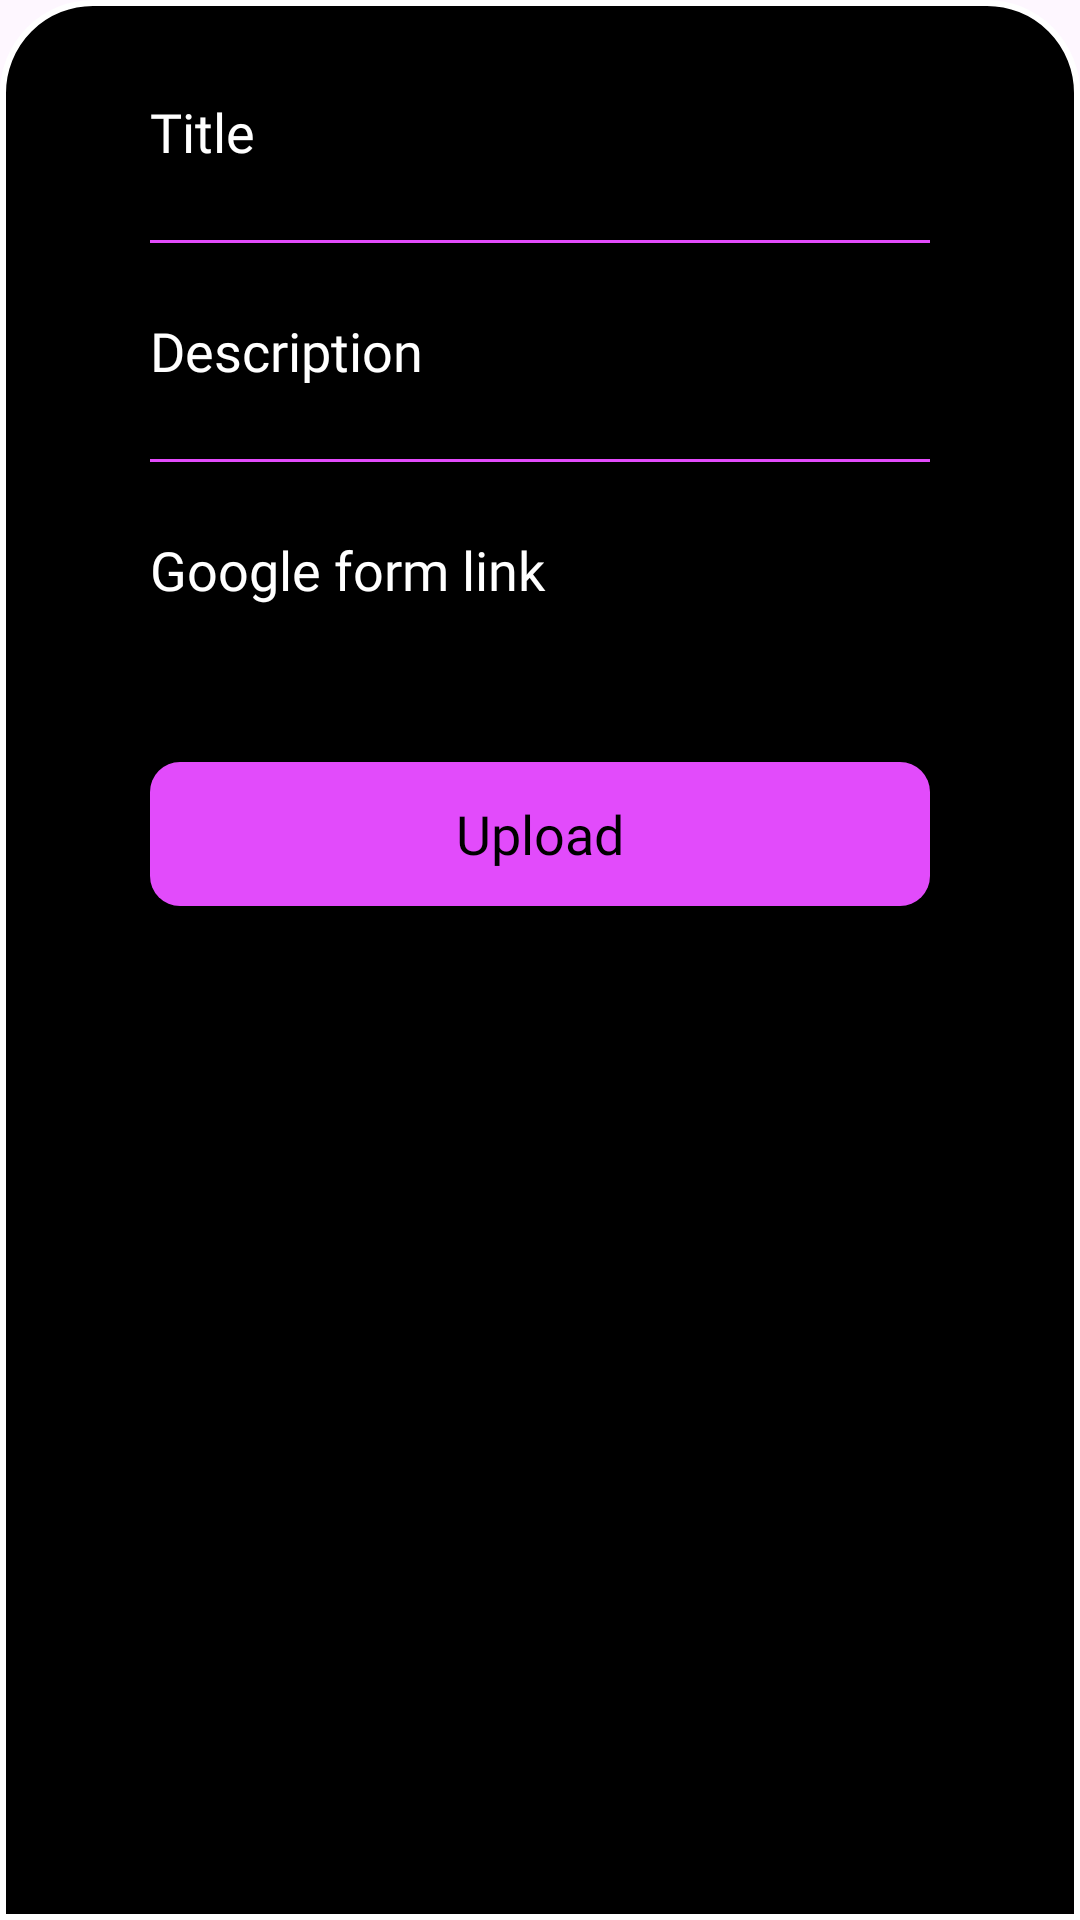

Produce the Android XML layout that renders to this screen, including the resource entries it uses.
<!-- AndroidManifest.xml: application theme Theme.UniLink -->
<!-- res/layout/add_events_row.xml -->
<?xml version="1.0" encoding="utf-8"?>
<RelativeLayout xmlns:android="http://schemas.android.com/apk/res/android"
    android:layout_width="match_parent"
    android:layout_height="wrap_content"
    xmlns:tools="http://schemas.android.com/tools"
    android:paddingStart="50dp"
    android:paddingEnd="50dp"
    android:background="@drawable/custom_banner_add_dialog_box">


    <EditText
        android:layout_marginTop="20dp"
        android:id="@+id/title"
        android:layout_width="match_parent"
        android:layout_height="wrap_content"
        android:background="@drawable/custom_edit_text"
        android:fontFamily="@font/montserrat"
        android:hint="Title"
        android:inputType="textEmailAddress"
        android:maxLength="20"
        android:minHeight="48dp"
        android:textColor="@color/white"
        android:textColorHint="@color/white"
        android:textSize="18sp"
        tools:ignore="HardcodedText,RtlSymmetry" />

    <LinearLayout
        android:id="@+id/line4"
        android:layout_width="match_parent"
        android:layout_height="1dp"
        android:layout_below="@+id/title"
        android:layout_marginTop="12dp"
        android:layout_marginBottom="12dp"
        android:background="@color/purple"
        android:orientation="horizontal" />

    <EditText
        android:id="@+id/text"
        android:layout_width="match_parent"
        android:layout_height="wrap_content"
        android:layout_below="@id/line4"
        android:background="@drawable/custom_edit_text"
        android:fontFamily="@font/montserrat"
        android:hint="Description"
        android:inputType="text"
        android:minHeight="48dp"
        android:textColor="@color/white"
        android:textColorHint="@color/white"
        android:textSize="18sp"
        tools:ignore="RtlSymmetry" />

    <LinearLayout
        android:id="@+id/line1"
        android:layout_width="match_parent"
        android:layout_height="1dp"
        android:layout_below="@+id/text"
        android:layout_marginTop="12dp"
        android:layout_marginBottom="12dp"
        android:background="@color/purple"
        android:orientation="horizontal" />


    <EditText
        android:id="@+id/link"
        android:layout_width="match_parent"
        android:layout_height="wrap_content"
        android:layout_below="@id/line1"
        android:background="@drawable/custom_edit_text"
        android:fontFamily="@font/montserrat"
        android:hint="Google form link"
        android:inputType="textEmailAddress"
        android:minHeight="48dp"
        android:textColor="@color/white"
        android:textColorHint="@color/white"
        android:textSize="18sp"
        tools:ignore="RtlSymmetry" />

    <androidx.appcompat.widget.AppCompatButton
        android:id="@+id/uploadEvent"
        android:text="Upload"
        android:textSize="18sp"
        android:textColor="@color/black"
        android:fontFamily="@font/montserrat_semibold"
        android:background="@drawable/custom_purple_button"
        android:layout_below="@id/link"
        android:layout_marginTop="40dp"
        android:layout_marginBottom="40dp"
        android:textAlignment="center"
        android:textAllCaps="false"
        android:layout_width="match_parent"
        android:layout_height="wrap_content"/>


</RelativeLayout>
<!-- resources referenced by this layout -->
<resources>
  <color name="black">#FF000000</color>
  <color name="purple">#E24BFB</color>
  <color name="white">#FFFFFFFF</color>
  <!-- drawable custom_banner_add_dialog_box (drawable) -->
  <?xml version="1.0" encoding="utf-8"?>
  <shape xmlns:android="http://schemas.android.com/apk/res/android">
  
      <solid
          android:color="#000000" />
  
      <corners
          android:topLeftRadius="30dp"
          android:topRightRadius="30dp" />
  
      <stroke
          android:width="2dp"
          android:color="@color/white" />
  
      <paddding
          android:left="10dp"
          android:right="10dp"
          android:top="10dp"
          android:bottom="10dp" />
  
  </shape>
  <!-- drawable custom_purple_button (drawable) -->
  <?xml version="1.0" encoding="utf-8"?>
  <shape xmlns:android="http://schemas.android.com/apk/res/android">
  
          <corners
              android:radius="10dp"/>
          <solid
              android:color="@color/purple"/>
  </shape>
  <style name="Theme.UniLink" parent="Base.Theme.UniLink" />
  <style name="Base.Theme.UniLink" parent="Theme.Material3.DayNight.NoActionBar">
          
          
          <item name="colorPrimary">@color/lightblack</item>
      </style>
  <color name="lightblack">#353A48</color>
</resources>
